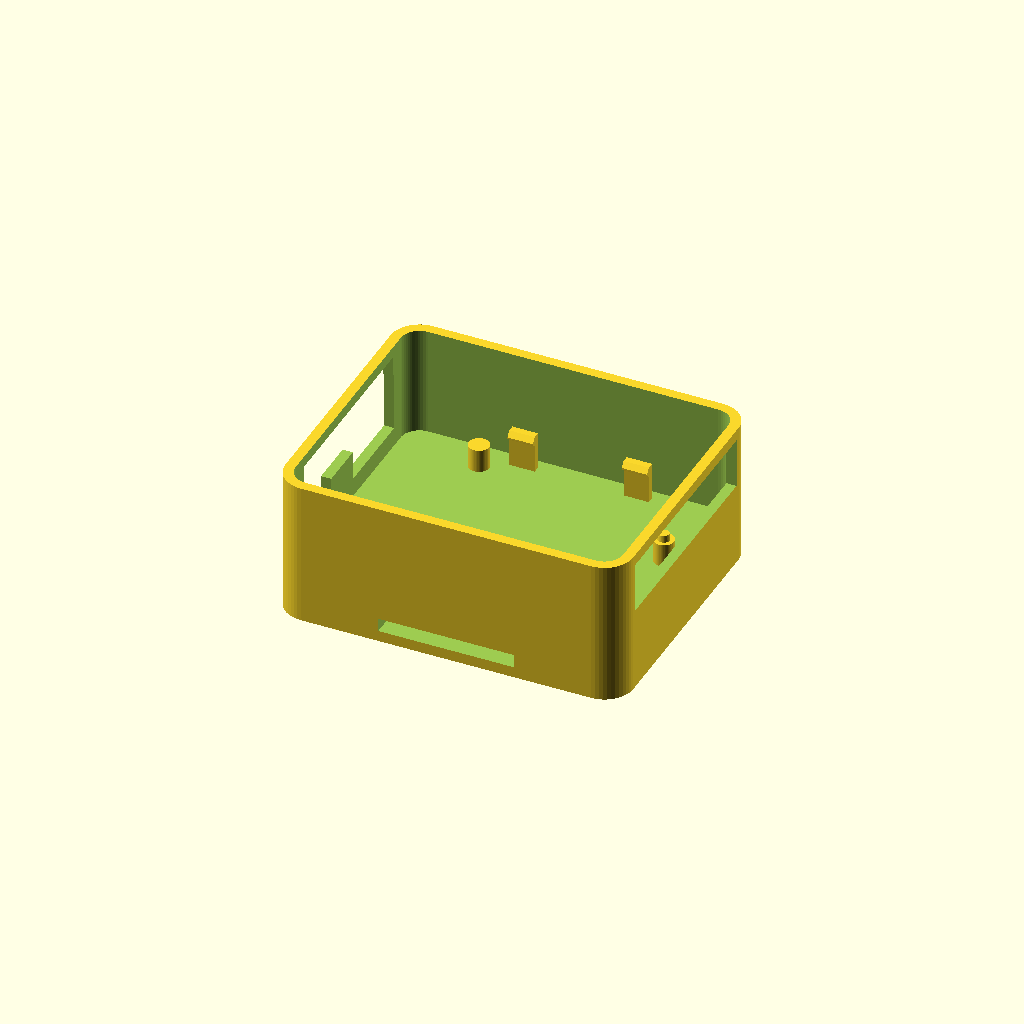
Cell 1: rendered with the file's own defaults.
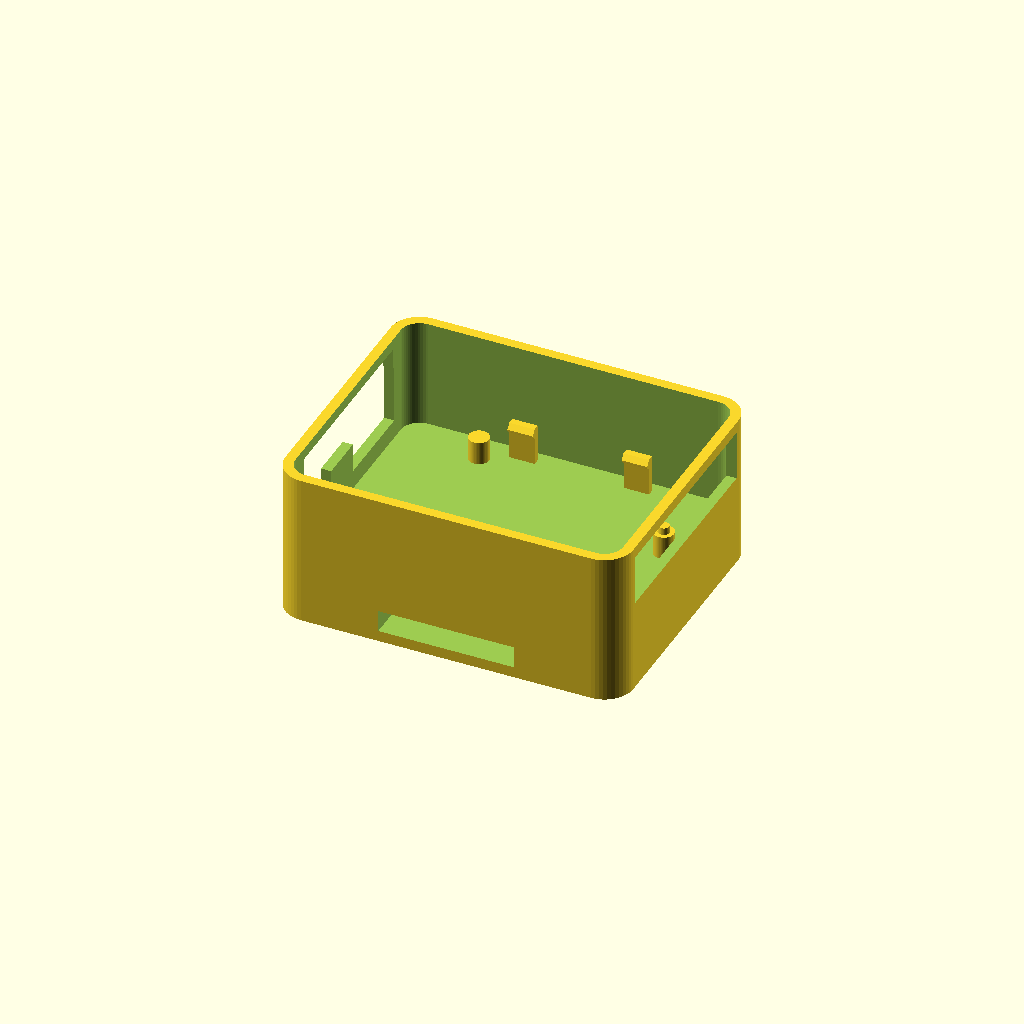
Cell 2: the same model with grosor_correa = 4.
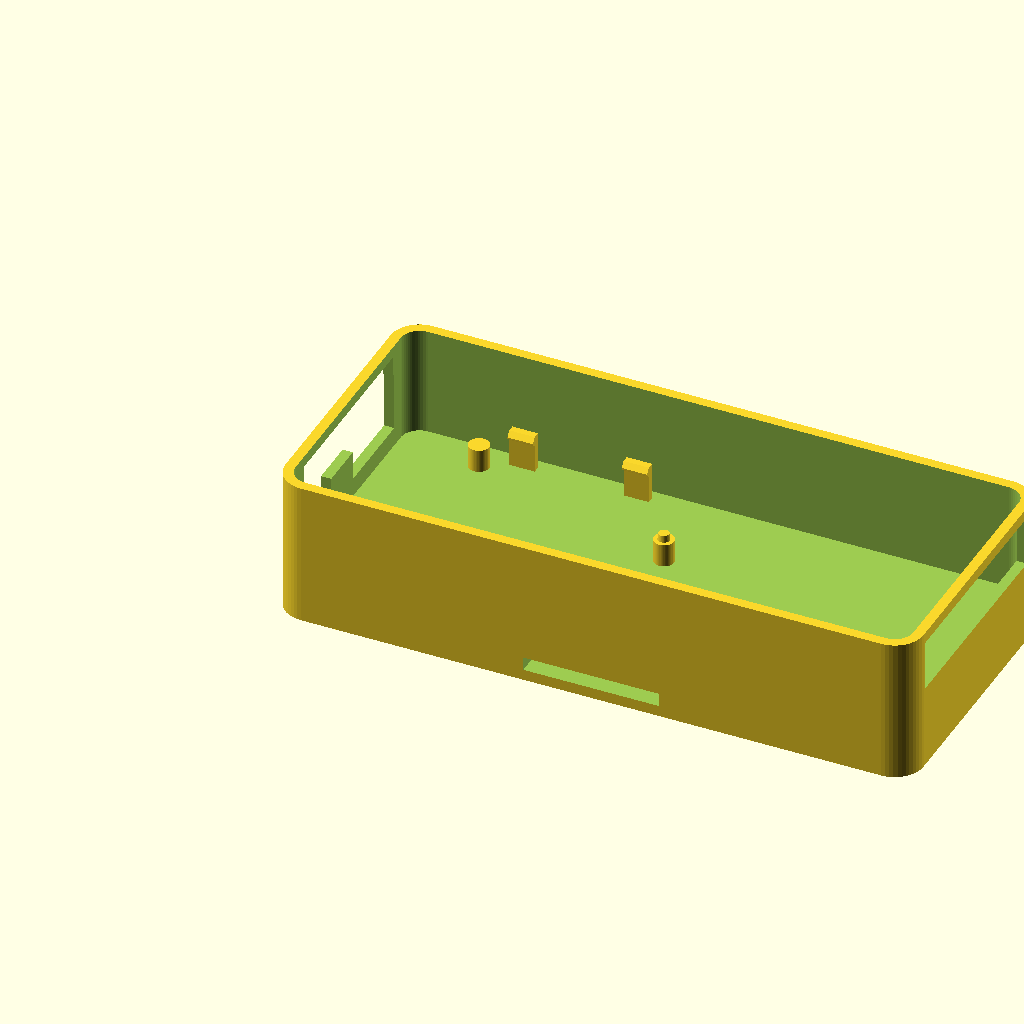
Cell 3: the same model with largo = 137.16.
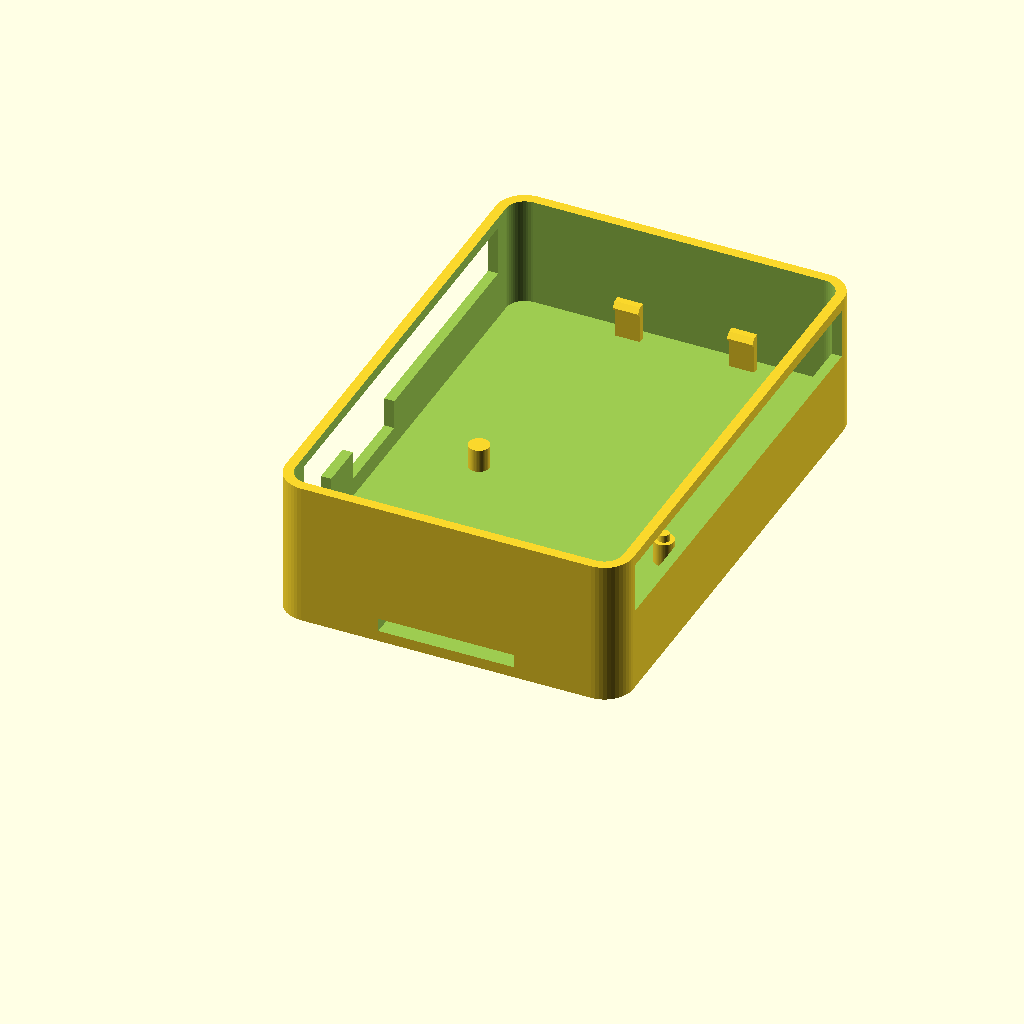
Cell 4: the same model with ancho = 106.68.
One fixed orthographic camera (rotation 55°, 0°, 25°; colour scheme Cornfield) for every cell.
Source of the model, hardware/3d/brazalete-pb2067/bandeja-uno.scad:
// UNO Rev3, PCB de 1.6 mm nominal. El shield permanece por encima de las uñas.
// Túnel dorsal transversal para una correa de extremo libre. Imprimir sobre la base.
// Fuente de los centros de los agujeros: UNO-TH_Rev3e.brd, Arduino.
ancho_correa = 30;
grosor_correa = 2;
largo = 68.58;
ancho = 53.34;
grosor_placa = 1.6;
altura_apoyo = 5.5;
juego_lateral = 0.45;
grosor_una = 1.6;
$fn = 48;
// Espacio detrás de las uñas para flexionar al insertar el Uno.
espacio = 4.4;
pared = 2.4;
margen = espacio + pared;
alto_pared = 26; // Desde el piso interior hasta el borde frontal.
base = 2.6 + grosor_correa + 1.2 + 2.6;
nivel = base + altura_apoyo;
agujeros = [[66.04,35.56],[66.04,7.62],[15.24,50.8],[13.97,2.54]];
assert(ancho_correa+2 < largo-12);
// Clip con rampa de entrada que abraza el canto de la placa inferior.
module una(x){
    d = juego_lateral;
    w = grosor_una;
    z = nivel + grosor_placa + 0.3;
    translate([x,0,0]) multmatrix([[0,0,1,0],[1,0,0,0],[0,1,0,0],[0,0,0,1]])
        linear_extrude(6) polygon([[-d-w,base-0.2],[-d,base-0.2],
            [-d,z-0.85],[0.5,z],[0.5,z+0.35],[-d,z+1.6],[-d-w,z+1.6]]);
}
module contorno(r,h){
    hull() for(x=[0,largo],y=[0,ancho])
        translate([x,y,0]) cylinder(r=r,h=h);
}
module caja(){
    difference(){
        contorno(margen,base+alto_pared);
        translate([0,0,base]) contorno(espacio,alto_pared+1);
        // Hombro: rebaje para los cuatro TRS, con dintel inferior y esquinas enteras.
        translate([largo-1,1,nivel+6])
            cube([margen+2,ancho-2,base+alto_pared-2.6-(nivel+6)]);
        // Extremo opuesto: los dos TRS sobre el Uno.
        translate([-margen-1,4,nivel+6])
            cube([margen+2,ancho-8,base+alto_pared-2.6-(nivel+6)]);
        // Ventanas USB-B y alimentación. Bocas accesibles con el shield puesto.
        for (rango=[[1,18],[29,50]])
            translate([-margen-1,rango[0],nivel-1])
                cube([margen+2,rango[1]-rango[0],14]);
        translate([(largo-ancho_correa-2)/2,-margen-1,2.6])
            cube([ancho_correa+2,ancho+2*margen+2,grosor_correa+1.2]);
    }
}
union(){
    caja();
    for(i=[0:3]){
        p=agujeros[i];
        translate([p[0],p[1],base-0.2]) cylinder(d=4.8,h=altura_apoyo+0.2);
        if(i==0 || i==3)
            translate([p[0],p[1],nivel-0.1]) cylinder(d1=2.8,d2=2.5,h=grosor_placa+0.1);
    }
    for(x=[21,48]){
        una(x);
        translate([0,ancho,0]) mirror([0,1,0]) una(x);
    }
}
Customizer parameters (derived from the source; name, type, default, range or options):
ancho_correa: number, default 30
grosor_correa: number, default 2
largo: number, default 68.58
ancho: number, default 53.34
grosor_placa: number, default 1.6
altura_apoyo: number, default 5.5
juego_lateral: number, default 0.45
grosor_una: number, default 1.6
espacio: number, default 4.4
pared: number, default 2.4
alto_pared: number, default 26
